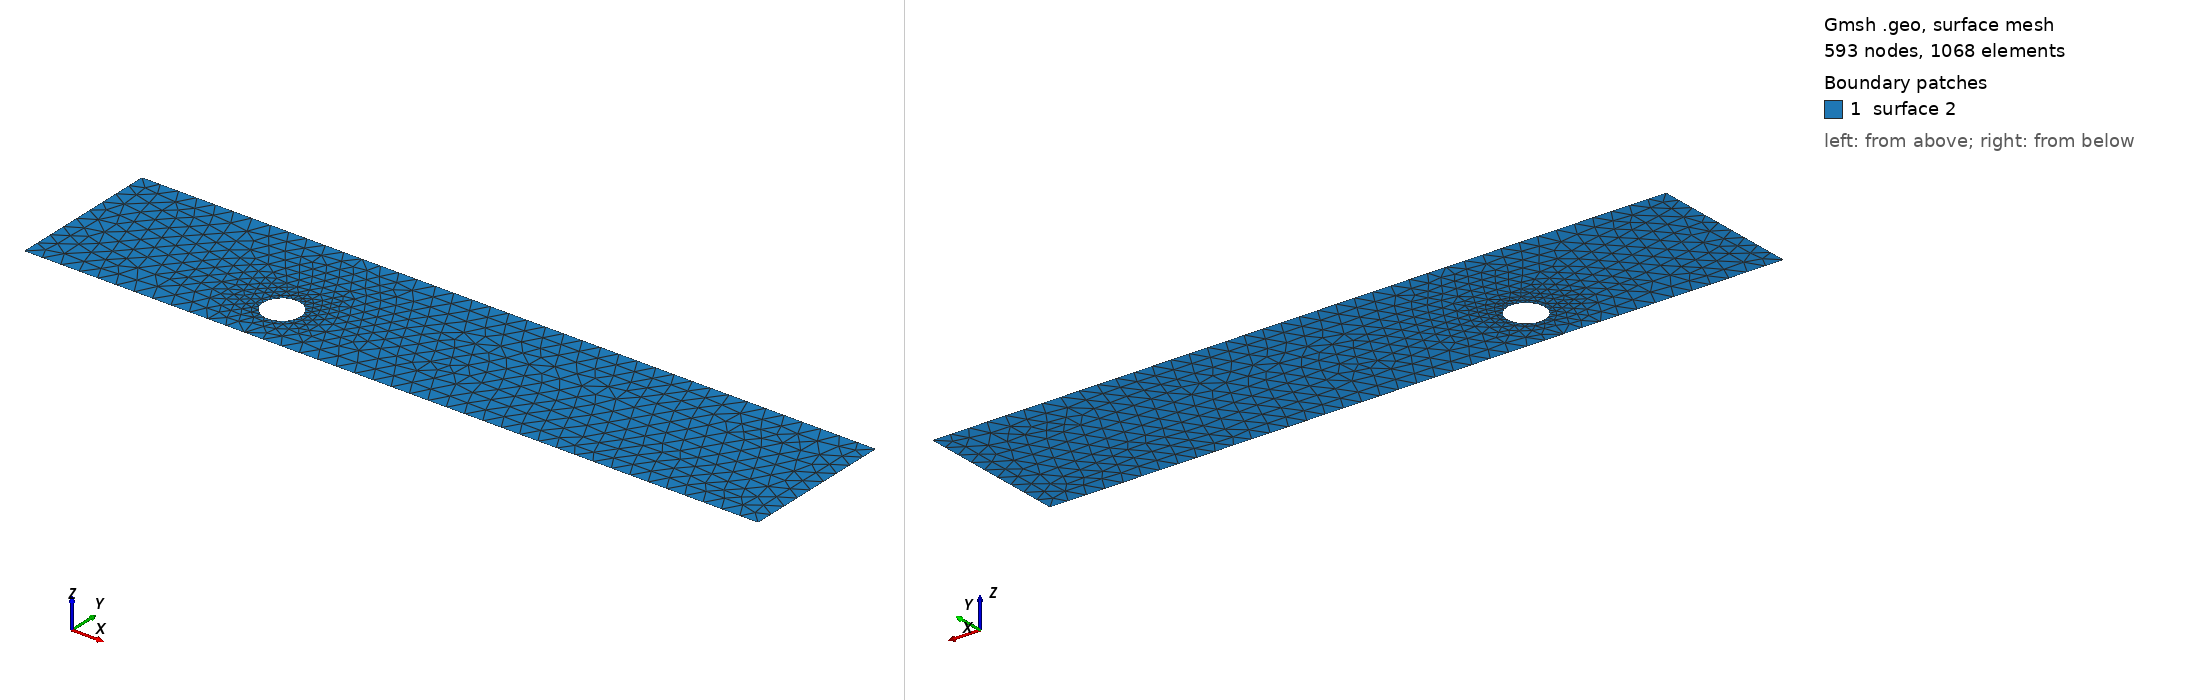

Gmsh geometry script, surface-meshed: 593 nodes, 1068 surface elements. Boundary patches (legend numbers): 1 surface 2. Left view from above one corner, right view from below the opposite corner. The script declares no physical surfaces, so the legend lists its geometric surfaces. The drawing asked Gmsh for element sizes between 1% and 20% of the model's largest extent; the script's own settings can give other sizes.

=== cad_213.geo (drawn) ===
//+
SetFactory("OpenCASCADE");
//+
Point(1) = {0.235521, -3.373676, 0.000000, 1.000000};
//+
Point(2) = {39.775869, -3.373676, 0.000000, 1.000000};
//+
Point(3) = {39.775869, 4.881189, 0.000000, 1.000000};
//+
Point(4) = {0.235521, 4.881189, 0.000000, 1.000000};
//+
Line(1) = {4, 1};
//+
Line(2) = {1, 2};
//+
Line(3) = {2, 3};
//+
Line(4) = {3, 4};
//+
Curve Loop(1) = {1, 2, 3, 4};
//+
Point(6) = {13.133750, -0.780773, 0.000000, 0.100252};
//+
Point(5) = {12.131230, -0.780773, 0.000000, 0.100252};
//+
Point(7) = {11.629969, 0.087435, 0.000000, 0.100252};
//+
Point(8) = {11.629969, -1.648981, 0.000000, 0.100252};
//+
Ellipse(5) = {6, 5, 7, 7};
//+
Ellipse(6) = {7, 5, 8, 8};
//+
Ellipse(7) = {8, 5, 6, 6};
//+
Curve Loop(2) = {5, 6, 7};
//+
Plane Surface(2) = {1, 2};
//+
Physical Curve("INFLOW", 100) = {1};
//+
Physical Curve("OUTFLOW", 101) = {3};
//+
Physical Curve("WALL_BOUNDARY", 102) = {2, 4};
//+
Physical Curve("OBSTACLE", 103) = {5, 6, 7};
